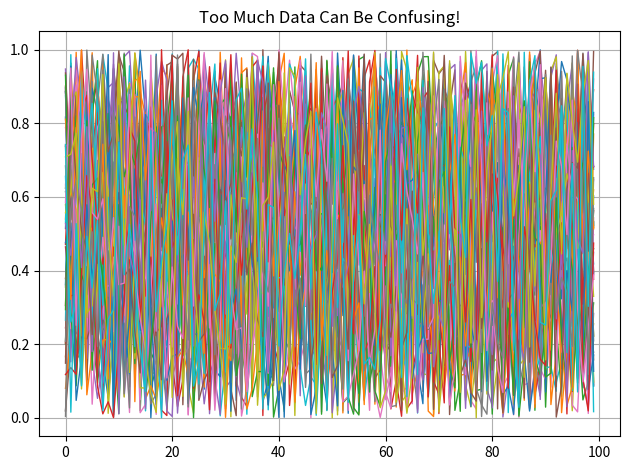

Write the Python code that produced this figure.
import numpy as np 
import matplotlib.pyplot as plt

# plt.plot([1, 2, 3], [4, 5, 6])
# plt.show()

# ---------------------------------------------------------------------

# years = [1990, 1992, 1994, 1996, 1998, 2000, 2003, 2005, 2007, 2010] 
# runs =  [500, 700, 1100, 1500, 1800, 1200, 1700, 1300, 900, 1500]

# plt.plot(years, runs)
# plt.xlabel("Years")
# plt.ylabel("Runs")
# plt.title("Sachin Tendulkar's Yearly Runs")
# plt.show()

# ---------------------------------------------------------------------
# [Visualizing Tons of Data – What Crowded Looks Like]

# plt.plot(np.random.rand(100), linewidth=1) 
# plt.title("Too Much Data Can Be Confusing!") 
# plt.grid(True) 
# plt.tight_layout() 
# plt.show()

for i in range(50):
    plt.plot(np.random.rand(100), linewidth=1) 
    
plt.title("Too Much Data Can Be Confusing!") 
plt.grid(True) 
plt.tight_layout() 
plt.show()
